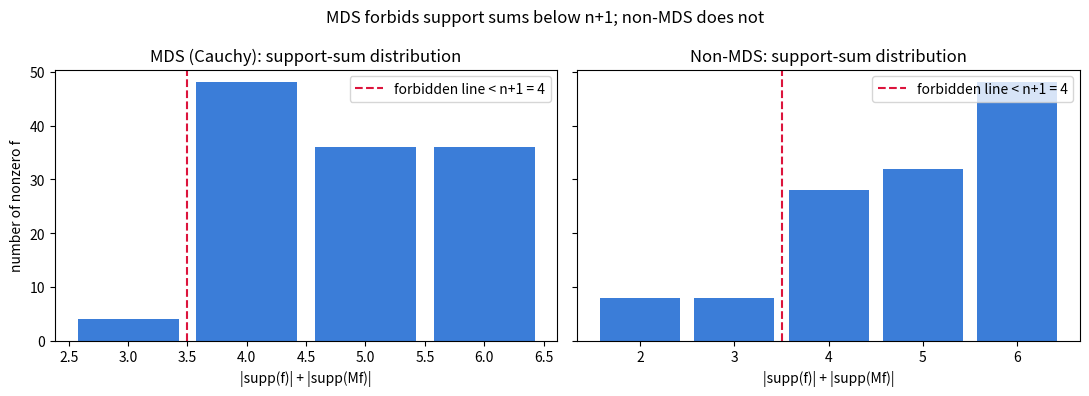

Python code for this plot:
"""
Visualization: support-sum landscapes for MDS vs non-MDS 3x3 matrices over F_5.

For each nonzero f in F_5^3 we plot |supp(f)| + |supp(Mf)|.  For an MDS matrix
the histogram is entirely >= n+1 = 4 with mass exactly at 4 (the sharp floor);
for a non-MDS matrix some f fall below 4, exposing the uncertainty violators.
"""
from itertools import product
from typing import List
import matplotlib.pyplot as plt

p, n = 5, 3

def support_sums(M: List[List[int]]) -> List[int]:
    out = []
    for f in product(range(p), repeat=n):
        if not any(f):
            continue
        Mf = [sum(M[i][j] * f[j] for j in range(n)) % p for i in range(n)]
        out.append(sum(1 for v in f if v) + sum(1 for v in Mf if v))
    return out

# MDS Cauchy matrix over F_5 and a deliberately non-MDS matrix.
xs, ys = [0, 1, 2], [2, 3, 4]
mds = [[pow((x - y) % p, p - 2, p) for y in ys] for x in xs]
non_mds = [[1, 1, 0], [2, 2, 0], [0, 0, 1]]

fig, axes = plt.subplots(1, 2, figsize=(11, 4), sharey=True)
for ax, M, title in [(axes[0], mds, "MDS (Cauchy)"),
                     (axes[1], non_mds, "Non-MDS")]:
    sums = support_sums(M)
    bins = range(min(sums), max(sums) + 2)
    ax.hist(sums, bins=bins, align="left", rwidth=0.85, color="#3b7dd8")
    ax.axvline(n + 1 - 0.5, color="crimson", linestyle="--",
               label=f"forbidden line < n+1 = {n+1}")
    ax.set_title(f"{title}: support-sum distribution")
    ax.set_xlabel("|supp(f)| + |supp(Mf)|")
    ax.legend()
axes[0].set_ylabel("number of nonzero f")
fig.suptitle("MDS forbids support sums below n+1; non-MDS does not")
fig.tight_layout()
fig.savefig("mds_uncertainty_landscape.png", dpi=150)
print("saved mds_uncertainty_landscape.png")
